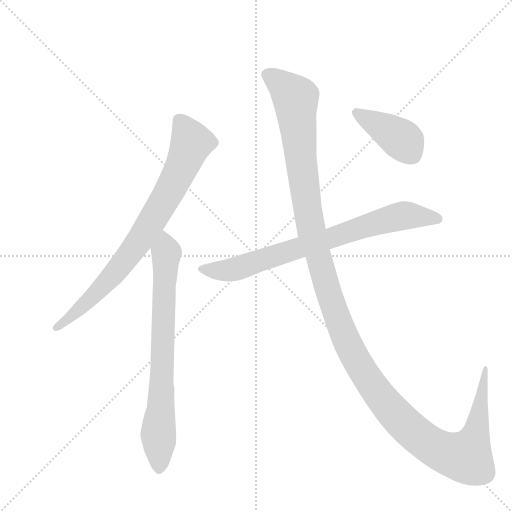
t = 0.00 s
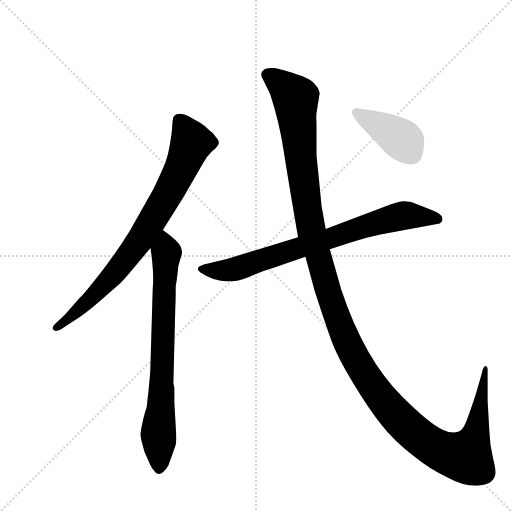
t = 4.11 s
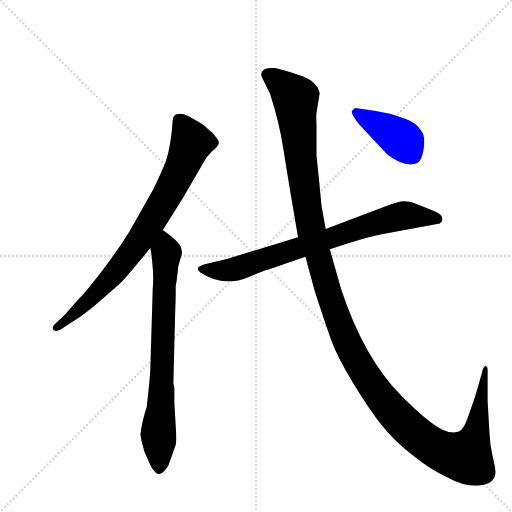
t = 4.32 s
t = 4.52 s: frame unchanged from t = 4.32 s, image omitted
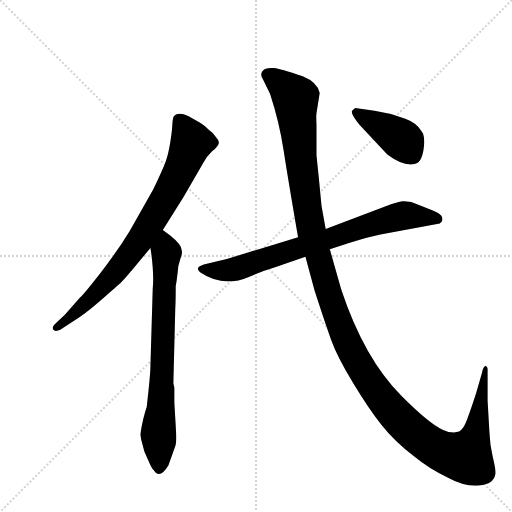
t = 4.73 s
t = 5.54 s: frame unchanged from t = 4.73 s, image omitted

The animated SVG that drew these frames (rendered in a browser with its animation timeline set to each time). Animation: 5 CSS @keyframes rules; one cycle of 5.54 s.

<svg version="1.1" viewBox="0 0 1024 1024" xmlns="http://www.w3.org/2000/svg">
  <g stroke="lightgray" stroke-dasharray="1,1" stroke-width="1" transform="scale(4, 4)">
    <line x1="0" y1="0" x2="256" y2="256"></line>
    <line x1="256" y1="0" x2="0" y2="256"></line>
    <line x1="128" y1="0" x2="128" y2="256"></line>
    <line x1="0" y1="128" x2="256" y2="128"></line>
  </g>
  <g transform="scale(0.92, -0.92) translate(60, -900)">
    <style type="text/css">
      
        @keyframes keyframes0 {
          from {
            stroke: blue;
            stroke-dashoffset: 814;
            stroke-width: 128;
          }
          73% {
            animation-timing-function: step-end;
            stroke: blue;
            stroke-dashoffset: 0;
            stroke-width: 128;
          }
          to {
            stroke: black;
            stroke-width: 1024;
          }
        }
        #make-me-a-hanzi-animation-0 {
          animation: keyframes0 0.9124348958333334s both;
          animation-delay: 0s;
          animation-timing-function: linear;
        }
      
        @keyframes keyframes1 {
          from {
            stroke: blue;
            stroke-dashoffset: 766;
            stroke-width: 128;
          }
          71% {
            animation-timing-function: step-end;
            stroke: blue;
            stroke-dashoffset: 0;
            stroke-width: 128;
          }
          to {
            stroke: black;
            stroke-width: 1024;
          }
        }
        #make-me-a-hanzi-animation-1 {
          animation: keyframes1 0.8733723958333334s both;
          animation-delay: 0.9124348958333334s;
          animation-timing-function: linear;
        }
      
        @keyframes keyframes2 {
          from {
            stroke: blue;
            stroke-dashoffset: 786;
            stroke-width: 128;
          }
          72% {
            animation-timing-function: step-end;
            stroke: blue;
            stroke-dashoffset: 0;
            stroke-width: 128;
          }
          to {
            stroke: black;
            stroke-width: 1024;
          }
        }
        #make-me-a-hanzi-animation-2 {
          animation: keyframes2 0.8896484375s both;
          animation-delay: 1.7858072916666667s;
          animation-timing-function: linear;
        }
      
        @keyframes keyframes3 {
          from {
            stroke: blue;
            stroke-dashoffset: 1454;
            stroke-width: 128;
          }
          83% {
            animation-timing-function: step-end;
            stroke: blue;
            stroke-dashoffset: 0;
            stroke-width: 128;
          }
          to {
            stroke: black;
            stroke-width: 1024;
          }
        }
        #make-me-a-hanzi-animation-3 {
          animation: keyframes3 1.4332682291666667s both;
          animation-delay: 2.675455729166667s;
          animation-timing-function: linear;
        }
      
        @keyframes keyframes4 {
          from {
            stroke: blue;
            stroke-dashoffset: 416;
            stroke-width: 128;
          }
          58% {
            animation-timing-function: step-end;
            stroke: blue;
            stroke-dashoffset: 0;
            stroke-width: 128;
          }
          to {
            stroke: black;
            stroke-width: 1024;
          }
        }
        #make-me-a-hanzi-animation-4 {
          animation: keyframes4 0.5885416666666666s both;
          animation-delay: 4.108723958333334s;
          animation-timing-function: linear;
        }
      
    </style>
    
      <path d="M 294 400 L 339 472 L 383 548 Q 389 559 401 571 Q 412 580 415 586.5 Q 418 593 410 601 Q 405 611 395 617 Q 385 627 375 633 L 349 648 Q 335 654 326.5 652 Q 318 650 316.5 644 Q 315 638 314.5 626.5 Q 314 615 310 589.5 Q 306 564 299.5 547 Q 293 530 273 488 L 222 398 Q 195 354 160.5 309.5 Q 126 265 113 252 L 81 216 L 59 195 Q 52 188 56 183 Q 60 178 71 183 L 95 199 Q 125 217 160.5 248.5 Q 196 280 201.5 284.5 Q 207 289 228 314 L 267 361 L 294 400 Z" fill="lightgray"></path>
    
      <path d="M 261 34 L 259 15 Q 251 -7 245 -44 Q 245 -47 248 -60 L 254 -82 L 263 -102 Q 269 -117 274 -122 Q 287 -143 306 -112 Q 319 -76 322 -67 Q 324 -57 322 -26 L 319 25 L 319 54 Q 319 60 317 66 L 317 71 L 321 229 Q 322 245 322 278 Q 324 288 326 306 Q 327 324 332 337 Q 337 349 335 356 Q 335 368 310 388 L 294 400 C 270 418 263 391 267 361 L 269 348 Q 275 300 272 272 L 267 104 Q 267 88 261 34 Z" fill="lightgray"></path>
    
      <path d="M 657 358 L 697 371 Q 742 385 767 390 L 896 414 L 900 418 Q 903 421 901 428 Q 899 435 879.5 443 Q 860 451 834 461 Q 819 463 815 462.5 Q 811 462 790 456 L 648 402 L 588 384 L 433 337 L 383 325 Q 372 321 370 317 Q 370 313 375 308 Q 425 274 481 298 Q 508 310 538 319 L 604 342 L 657 358 Z" fill="lightgray"></path>
    
      <path d="M 927 -40 Q 913 -40 902 -34 Q 874 -22 813 39 Q 732 120 682 270 L 657 358 L 648 402 L 639 452 L 633 514 Q 630 543 628 563 L 628 631 Q 627 648 628 654 L 635 698 Q 630 721 598 734 Q 548 751 536 752 Q 524 753 516 750 Q 503 742 511 729 L 527 696 Q 547 635 556.5 573.5 Q 566 512 588 384 L 604 342 L 624 268 Q 648 194 660.5 159.5 Q 673 125 707 68.5 Q 741 12 769.5 -24 Q 798 -60 840 -92 Q 874 -120 913 -138 Q 949 -158 981.5 -155.5 Q 1014 -153 1017 -130 Q 1018 -121 1011.5 -94.5 Q 1005 -68 1004 -40 L 1000 29 L 1000 98 Q 1000 102 997 104 Q 991 106 988 90 L 975 45 Q 959 -4 952.5 -19 Q 946 -34 938 -38 L 927 -40 Z" fill="lightgray"></path>
    
      <path d="M 722 628 L 782 564 Q 818 537 843 544 Q 859 548 862 586 Q 863 600 860 608 L 860 609 Q 858 611 856 615 Q 846 633 821 642 L 790 652 L 754 659 L 712 665 L 706 660 Q 700 655 722 628 Z" fill="lightgray"></path>
    
    
      <clipPath id="make-me-a-hanzi-clip-0">
        <path d="M 294 400 L 339 472 L 383 548 Q 389 559 401 571 Q 412 580 415 586.5 Q 418 593 410 601 Q 405 611 395 617 Q 385 627 375 633 L 349 648 Q 335 654 326.5 652 Q 318 650 316.5 644 Q 315 638 314.5 626.5 Q 314 615 310 589.5 Q 306 564 299.5 547 Q 293 530 273 488 L 222 398 Q 195 354 160.5 309.5 Q 126 265 113 252 L 81 216 L 59 195 Q 52 188 56 183 Q 60 178 71 183 L 95 199 Q 125 217 160.5 248.5 Q 196 280 201.5 284.5 Q 207 289 228 314 L 267 361 L 294 400 Z"></path>
      </clipPath>
      <path clip-path="url(#make-me-a-hanzi-clip-0)" d="M 329 638 L 356 590 L 334 534 L 294 459 L 241 373 L 193 311 L 133 246 L 64 188" fill="none" id="make-me-a-hanzi-animation-0" stroke-dasharray="686 1372" stroke-linecap="round"></path>
    
      <clipPath id="make-me-a-hanzi-clip-1">
        <path d="M 261 34 L 259 15 Q 251 -7 245 -44 Q 245 -47 248 -60 L 254 -82 L 263 -102 Q 269 -117 274 -122 Q 287 -143 306 -112 Q 319 -76 322 -67 Q 324 -57 322 -26 L 319 25 L 319 54 Q 319 60 317 66 L 317 71 L 321 229 Q 322 245 322 278 Q 324 288 326 306 Q 327 324 332 337 Q 337 349 335 356 Q 335 368 310 388 L 294 400 C 270 418 263 391 267 361 L 269 348 Q 275 300 272 272 L 267 104 Q 267 88 261 34 Z"></path>
      </clipPath>
      <path clip-path="url(#make-me-a-hanzi-clip-1)" d="M 293 391 L 302 351 L 285 -118" fill="none" id="make-me-a-hanzi-animation-1" stroke-dasharray="638 1276" stroke-linecap="round"></path>
    
      <clipPath id="make-me-a-hanzi-clip-2">
        <path d="M 657 358 L 697 371 Q 742 385 767 390 L 896 414 L 900 418 Q 903 421 901 428 Q 899 435 879.5 443 Q 860 451 834 461 Q 819 463 815 462.5 Q 811 462 790 456 L 648 402 L 588 384 L 433 337 L 383 325 Q 372 321 370 317 Q 370 313 375 308 Q 425 274 481 298 Q 508 310 538 319 L 604 342 L 657 358 Z"></path>
      </clipPath>
      <path clip-path="url(#make-me-a-hanzi-clip-2)" d="M 379 316 L 403 311 L 452 315 L 806 429 L 830 432 L 890 424" fill="none" id="make-me-a-hanzi-animation-2" stroke-dasharray="658 1316" stroke-linecap="round"></path>
    
      <clipPath id="make-me-a-hanzi-clip-3">
        <path d="M 927 -40 Q 913 -40 902 -34 Q 874 -22 813 39 Q 732 120 682 270 L 657 358 L 648 402 L 639 452 L 633 514 Q 630 543 628 563 L 628 631 Q 627 648 628 654 L 635 698 Q 630 721 598 734 Q 548 751 536 752 Q 524 753 516 750 Q 503 742 511 729 L 527 696 Q 547 635 556.5 573.5 Q 566 512 588 384 L 604 342 L 624 268 Q 648 194 660.5 159.5 Q 673 125 707 68.5 Q 741 12 769.5 -24 Q 798 -60 840 -92 Q 874 -120 913 -138 Q 949 -158 981.5 -155.5 Q 1014 -153 1017 -130 Q 1018 -121 1011.5 -94.5 Q 1005 -68 1004 -40 L 1000 29 L 1000 98 Q 1000 102 997 104 Q 991 106 988 90 L 975 45 Q 959 -4 952.5 -19 Q 946 -34 938 -38 L 927 -40 Z"></path>
      </clipPath>
      <path clip-path="url(#make-me-a-hanzi-clip-3)" d="M 521 738 L 561 709 L 583 684 L 594 553 L 619 388 L 687 174 L 758 49 L 848 -48 L 904 -83 L 953 -94 L 973 -49 L 996 100" fill="none" id="make-me-a-hanzi-animation-3" stroke-dasharray="1326 2652" stroke-linecap="round"></path>
    
      <clipPath id="make-me-a-hanzi-clip-4">
        <path d="M 722 628 L 782 564 Q 818 537 843 544 Q 859 548 862 586 Q 863 600 860 608 L 860 609 Q 858 611 856 615 Q 846 633 821 642 L 790 652 L 754 659 L 712 665 L 706 660 Q 700 655 722 628 Z"></path>
      </clipPath>
      <path clip-path="url(#make-me-a-hanzi-clip-4)" d="M 715 656 L 819 592 L 853 609" fill="none" id="make-me-a-hanzi-animation-4" stroke-dasharray="288 576" stroke-linecap="round"></path>
    
  </g>
</svg>
